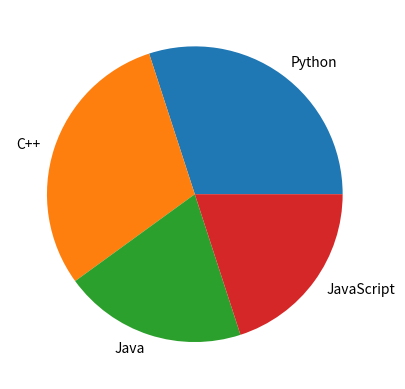

Python code for this plot:
#Matplotlib- Data Visulaization module
#pie() is an in-built attribute in matplotlib




import matplotlib.pyplot as plt
x=[30,30,20,20]
chart=["Python" ,"C++" , "Java" , "JavaScript"]
plt.pie(x, labels=chart)
plt.show()